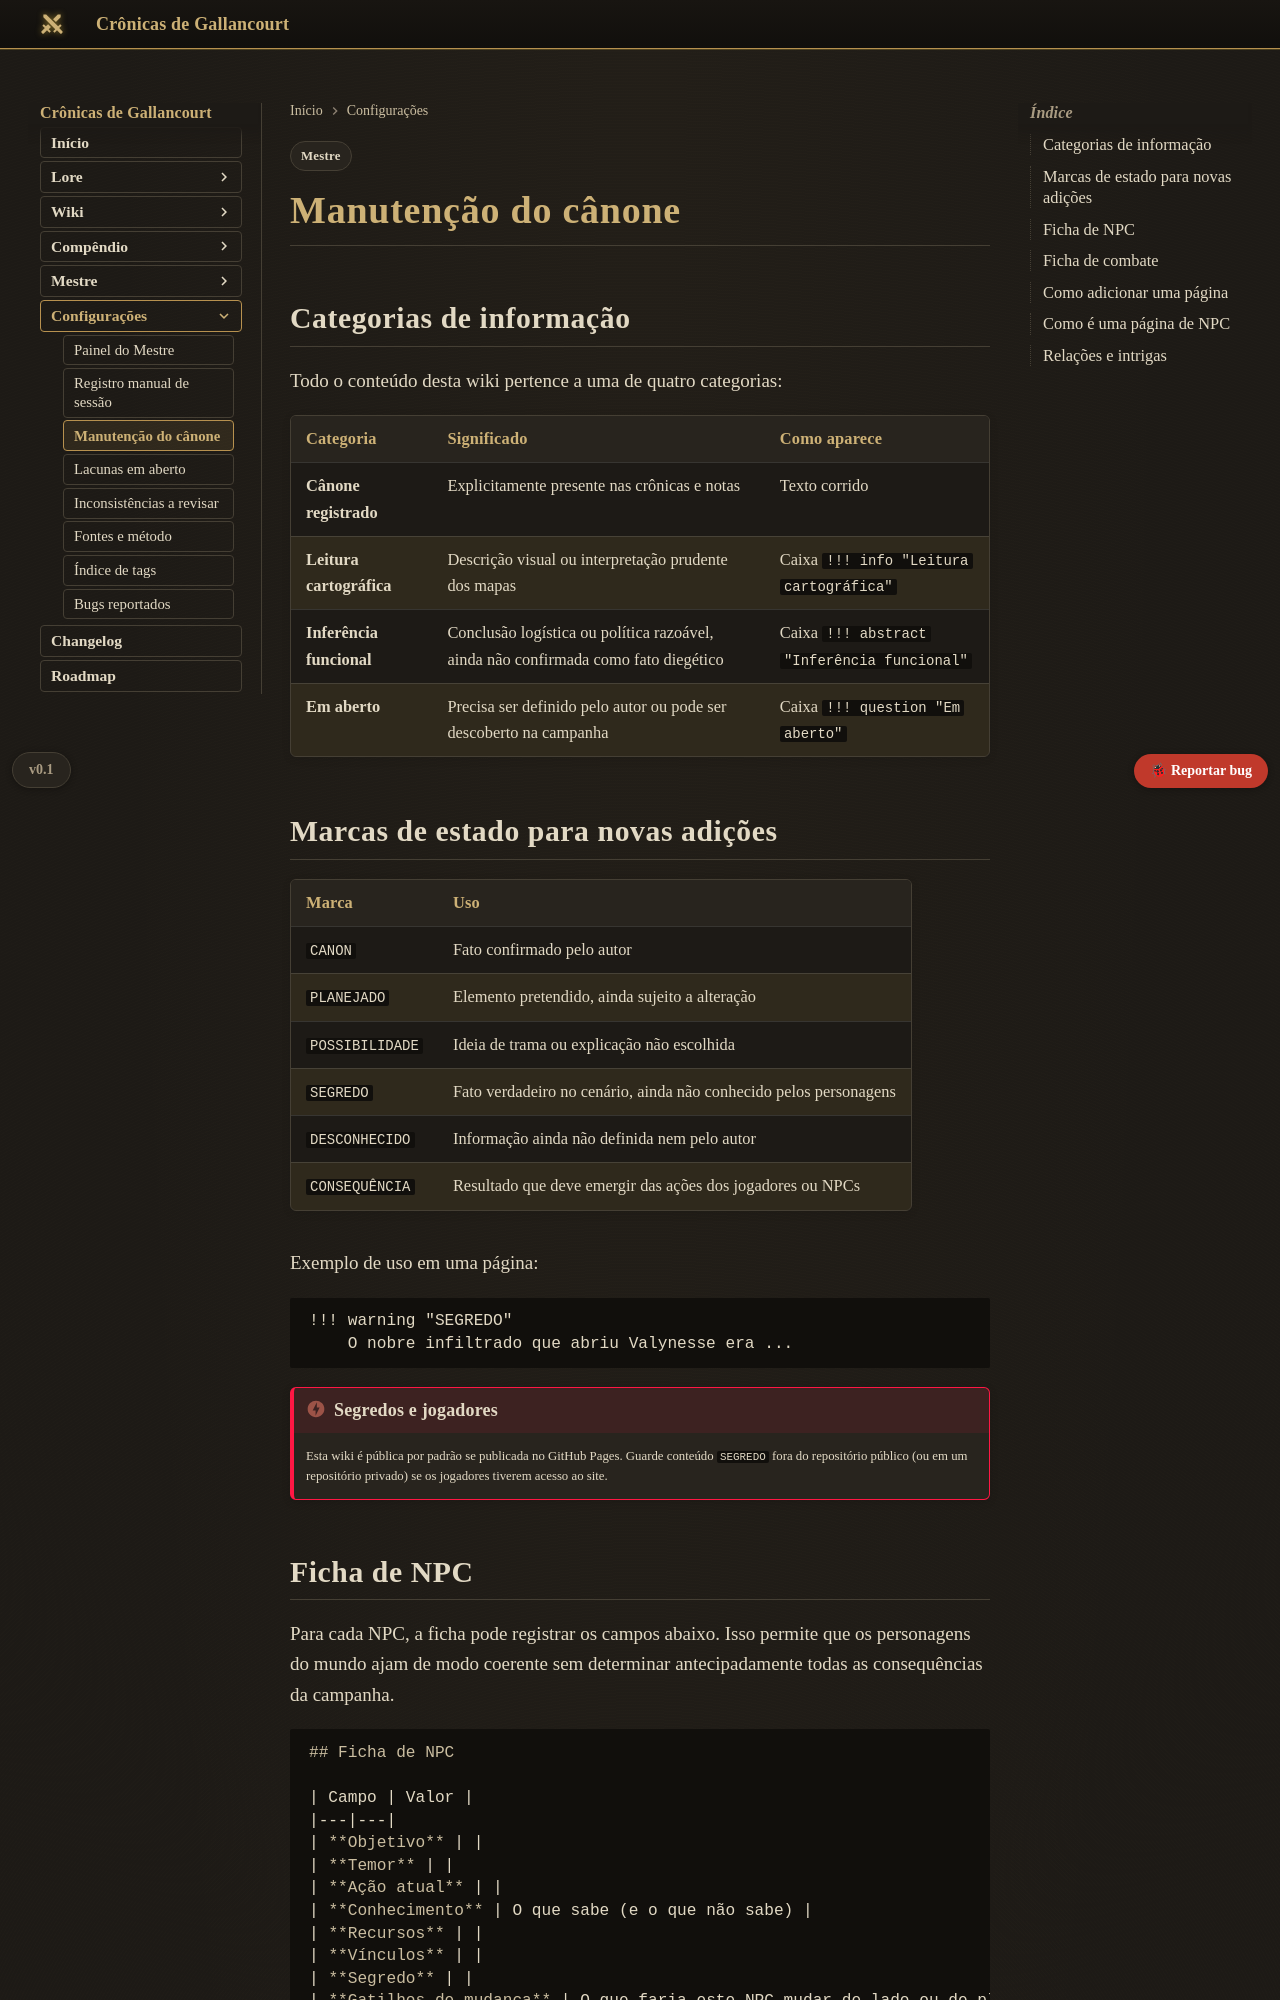

repository: Verayon/Gallancourt-RPG-DnD- · page: mestre/manutencao-do-canone/index.html · generator: mkdocs

---
tags:
  - Mestre
---

# Manutenção do cânone

## Categorias de informação

Todo o conteúdo desta wiki pertence a uma de quatro categorias:

| Categoria | Significado | Como aparece |
|---|---|---|
| **Cânone registrado** | Explicitamente presente nas crônicas e notas | Texto corrido |
| **Leitura cartográfica** | Descrição visual ou interpretação prudente dos mapas | Caixa `!!! info "Leitura cartográfica"` |
| **Inferência funcional** | Conclusão logística ou política razoável, ainda não confirmada como fato diegético | Caixa `!!! abstract "Inferência funcional"` |
| **Em aberto** | Precisa ser definido pelo autor ou pode ser descoberto na campanha | Caixa `!!! question "Em aberto"` |

## Marcas de estado para novas adições

| Marca | Uso |
|---|---|
| `CANON` | Fato confirmado pelo autor |
| `PLANEJADO` | Elemento pretendido, ainda sujeito a alteração |
| `POSSIBILIDADE` | Ideia de trama ou explicação não escolhida |
| `SEGREDO` | Fato verdadeiro no cenário, ainda não conhecido pelos personagens |
| `DESCONHECIDO` | Informação ainda não definida nem pelo autor |
| `CONSEQUÊNCIA` | Resultado que deve emergir das ações dos jogadores ou NPCs |

Exemplo de uso em uma página:

```markdown
!!! warning "SEGREDO"
    O nobre infiltrado que abriu Valynesse era ...
```

!!! danger "Segredos e jogadores"
    Esta wiki é pública por padrão se publicada no GitHub Pages. Guarde conteúdo `SEGREDO`
    fora do repositório público (ou em um repositório privado) se os jogadores tiverem acesso ao
    site.

## Ficha de NPC

Para cada NPC, a ficha pode registrar os campos abaixo. Isso permite que os personagens do
mundo ajam de modo coerente sem determinar antecipadamente todas as consequências da campanha.

```markdown
## Ficha de NPC

| Campo | Valor |
|---|---|
| **Objetivo** | |
| **Temor** | |
| **Ação atual** | |
| **Conhecimento** | O que sabe (e o que não sabe) |
| **Recursos** | |
| **Vínculos** | |
| **Segredo** | |
| **Gatilhos de mudança** | O que faria este NPC mudar de lado ou de plano |
```

Essa é a ficha de **planejamento** do Mestre (o que o NPC quer e esconde). Para a ficha de jogo
completa de D&D 5e — nível, atributos, perícias, CA, PV, equipamento, magias, personalidade e
aparência —, use a aba **Ficha de NPC** do [Painel do Mestre](painel.md). Para criaturas e
figurantes sem página própria (bandidos de uma sessão, por exemplo), use a **Ficha de combate**
(ver abaixo). Para cidades, a **Ficha da cidade**. Não edite à mão sem necessidade as seções que
usam marcadores invisíveis (`<!-- campo:... -->` ou `<!-- dados:statblock ... -->`): o painel
espera encontrá-los para reler os valores depois.
